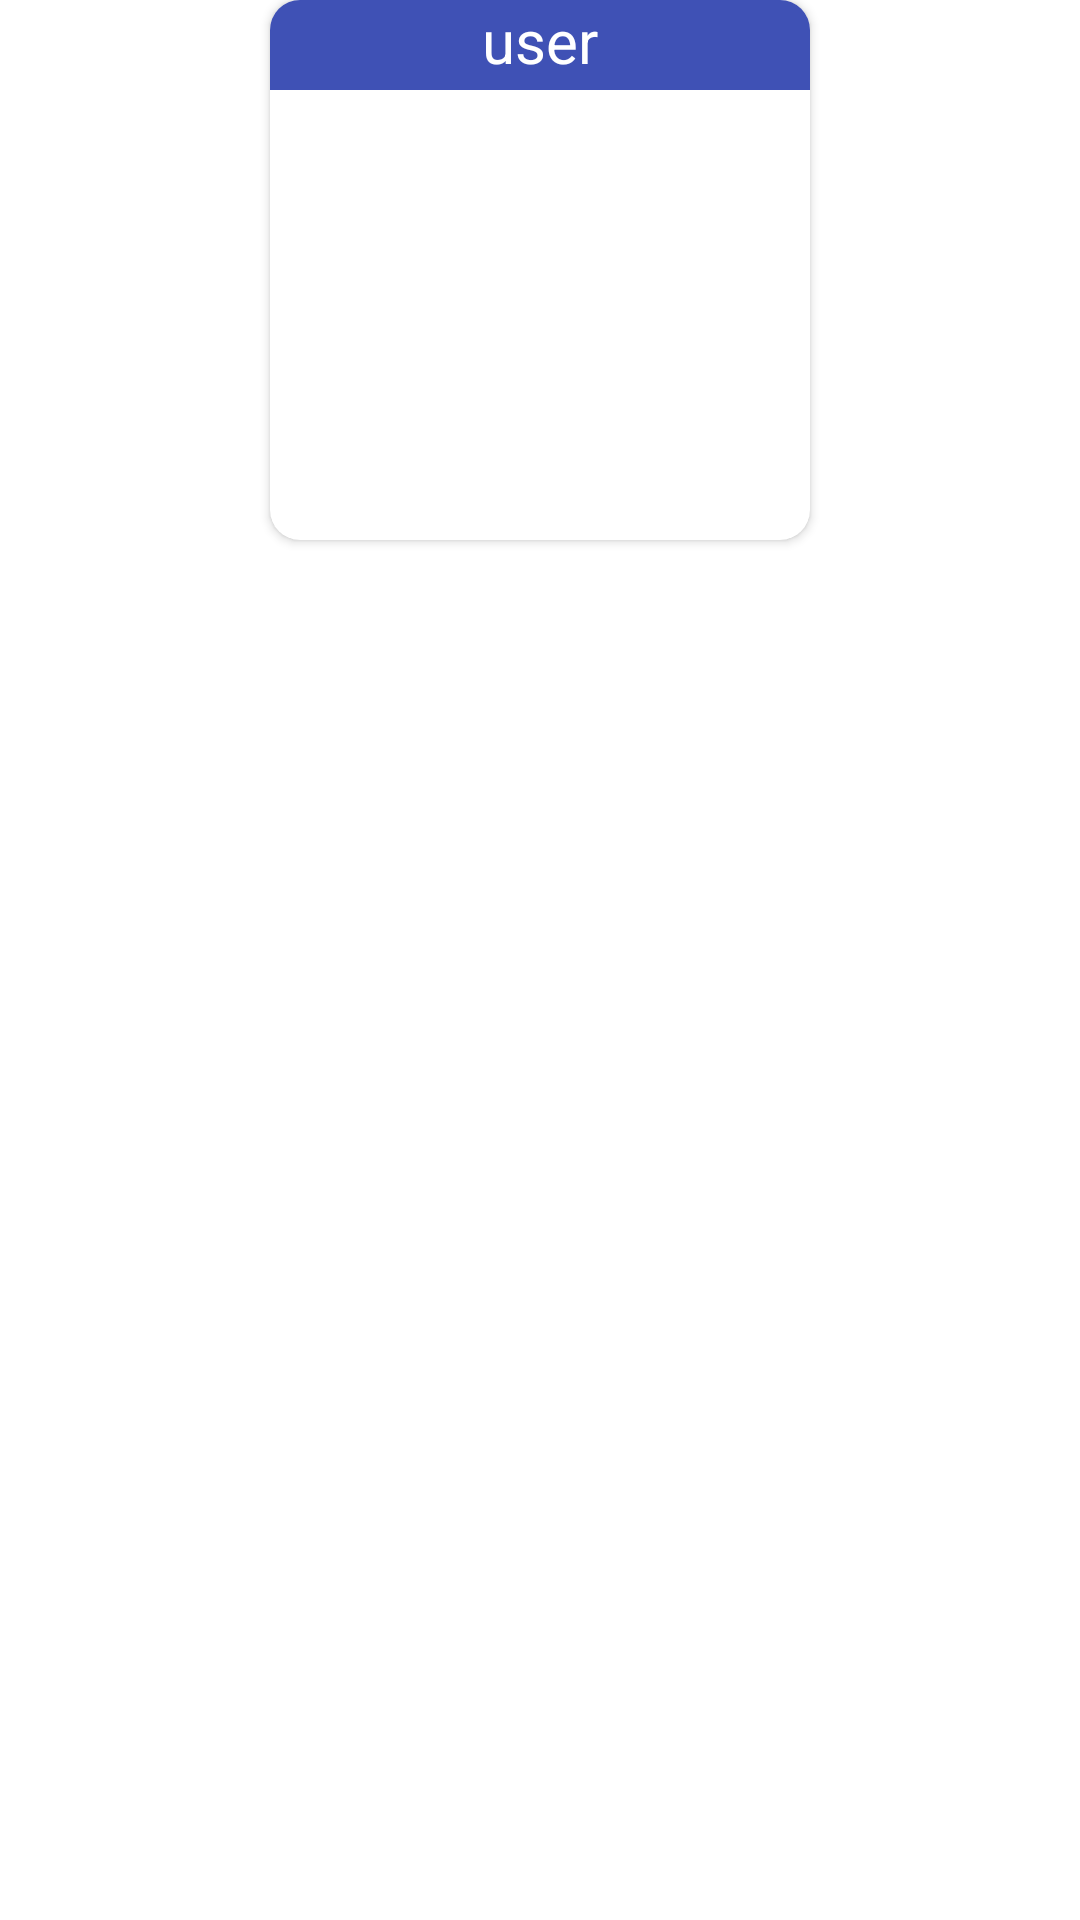

Reconstruct the res/layout file that produces this screen, plus the resources it refers to.
<!-- AndroidManifest.xml: application theme Theme.RecuperacaoFinal -->
<!-- res/layout/recyclerview_item.xml -->
<?xml version="1.0" encoding="utf-8"?>
<LinearLayout xmlns:android="http://schemas.android.com/apk/res/android"
    xmlns:app="http://schemas.android.com/apk/res-auto"
    android:layout_width="match_parent"
    android:layout_height="wrap_content"
    android:gravity="center|top"
    android:orientation="horizontal"
    app:flow_horizontalAlign="center">

    <androidx.cardview.widget.CardView
        android:layout_width="180dp"
        android:layout_height="180dp"
        android:layout_marginBottom="10dp"
        app:cardCornerRadius="10dp">

        <ImageView
            android:id="@+id/imageViewImage"
            android:layout_width="wrap_content"
            android:layout_height="wrap_content"
            android:contentDescription="@string/user_image"
            android:scaleType="centerCrop" />

        <TextView
            android:id="@+id/textViewUser"
            android:layout_width="match_parent"
            android:layout_height="30dp"
            android:background="#3F51B5"
            android:text="@string/user"
            android:textAlignment="center"
            android:textColor="#FFFFFF"
            android:textSize="20sp" />
    </androidx.cardview.widget.CardView>
</LinearLayout>
<!-- resources referenced by this layout -->
<resources>
  <string name="user">user</string>
  <string name="user_image">user image</string>
  <style name="Theme.RecuperacaoFinal" parent="Theme.MaterialComponents.DayNight.DarkActionBar">
          
          <item name="colorPrimary">@color/purple_500</item>
          <item name="colorPrimaryVariant">@color/purple_700</item>
          <item name="colorOnPrimary">@color/white</item>
          
          <item name="colorSecondary">@color/teal_200</item>
          <item name="colorSecondaryVariant">@color/teal_700</item>
          <item name="colorOnSecondary">@color/black</item>
          
          <item name="android:statusBarColor" tools:targetApi="l">?attr/colorPrimaryVariant</item>
          
      </style>
  <!-- not gathered from this repository: default colours our renderer supplied (Android Studio template values) -->
  <color name="purple_500">#FF6200EE</color>
  <color name="purple_700">#FF3700B3</color>
  <color name="teal_200">#FF03DAC5</color>
  <color name="teal_700">#FF018786</color>
  <color name="black">#FF000000</color>
  <color name="white">#FFFFFFFF</color>
</resources>
